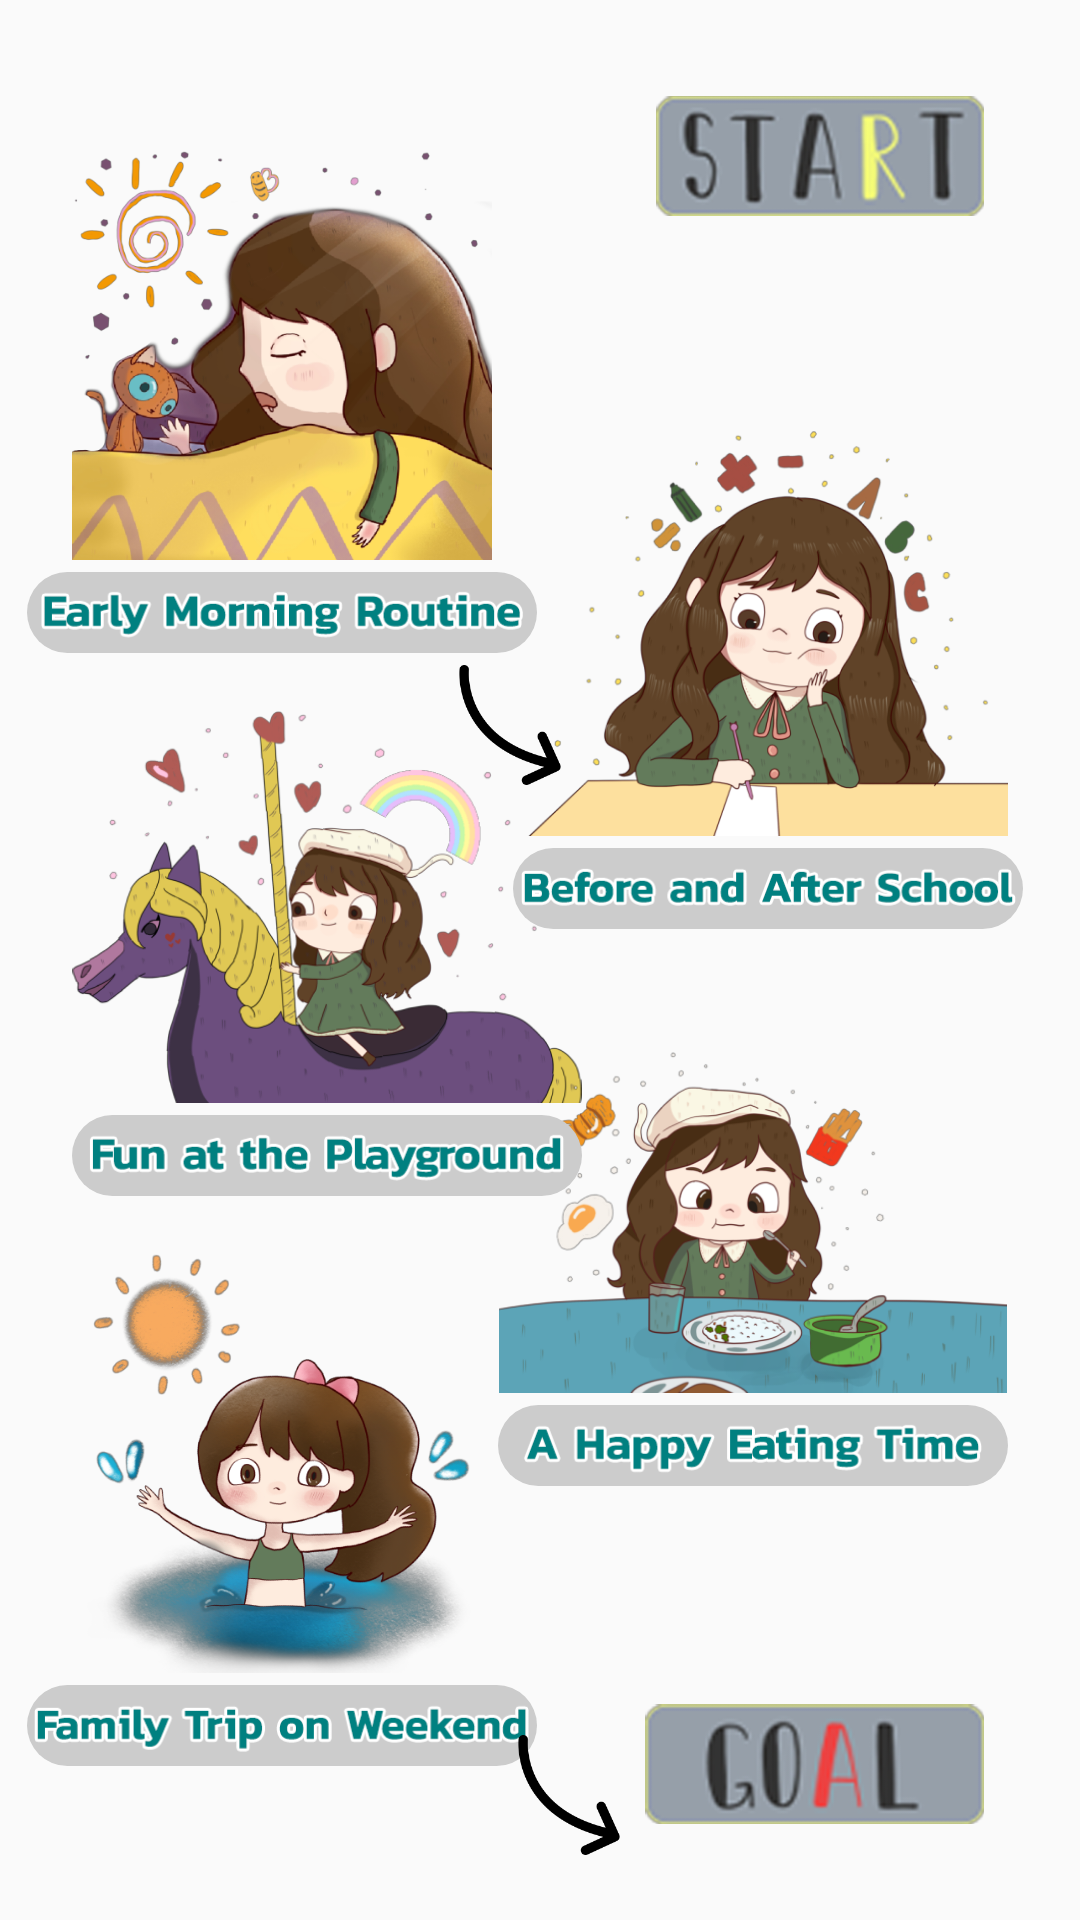

Reconstruct the res/layout file that produces this screen, plus the resources it refers to.
<!-- AndroidManifest.xml: activity theme AppTheme.NoActionBar -->
<!-- res/layout/activity_sentences.xml -->
<?xml version="1.0" encoding="utf-8"?>
<androidx.constraintlayout.widget.ConstraintLayout xmlns:android="http://schemas.android.com/apk/res/android"
    xmlns:app="http://schemas.android.com/apk/res-auto"
    xmlns:tools="http://schemas.android.com/tools"
    android:layout_width="match_parent"
    android:layout_height="match_parent"
    tools:context=".SentencesActivity"
    tools:ignore="ContentDescription,ContentDescription">

    <ImageView
        android:id="@+id/morning_image_view"
        android:layout_width="140dp"
        android:layout_height="0dp"
        android:layout_marginStart="24dp"
        android:background="?android:attr/selectableItemBackgroundBorderless"
        android:clickable="true"
        android:focusable="true"
        app:layout_constraintBottom_toTopOf="@+id/playground_image_view"
        app:layout_constraintDimensionRatio="h,500:487"
        app:layout_constraintStart_toStartOf="parent"
        app:layout_constraintTop_toTopOf="parent"
        app:srcCompat="@drawable/ic_category_morning" />

    <ImageView
        android:id="@+id/start_image_view"
        android:layout_width="0dp"
        android:layout_height="40dp"
        android:layout_marginTop="32dp"
        android:layout_marginEnd="32dp"
        app:layout_constraintBottom_toTopOf="@+id/school_image_view"
        app:layout_constraintDimensionRatio="w,422:154"
        app:layout_constraintEnd_toEndOf="parent"
        app:layout_constraintTop_toTopOf="parent"
        app:layout_constraintVertical_chainStyle="spread_inside"
        app:srcCompat="@drawable/ic_start" />

    <ImageView
        android:id="@+id/goal_image_view"
        android:layout_width="0dp"
        android:layout_height="40dp"
        android:layout_marginEnd="32dp"
        android:layout_marginBottom="32dp"
        app:layout_constraintBottom_toBottomOf="parent"
        app:layout_constraintDimensionRatio="w,371:131"
        app:layout_constraintEnd_toEndOf="parent"
        app:layout_constraintTop_toBottomOf="@+id/eat_image_view"
        app:srcCompat="@drawable/ic_goal" />

    <ImageView
        android:id="@+id/school_image_view"
        android:layout_width="160dp"
        android:layout_height="0dp"
        android:layout_marginEnd="24dp"
        android:background="?android:attr/selectableItemBackgroundBorderless"
        android:clickable="true"
        android:focusable="true"
        app:layout_constraintBottom_toTopOf="@+id/eat_image_view"
        app:layout_constraintDimensionRatio="h,500:422"
        app:layout_constraintEnd_toEndOf="parent"
        app:layout_constraintTop_toBottomOf="@+id/start_image_view"
        app:srcCompat="@drawable/ic_category_school" />

    <ImageView
        android:id="@+id/playground_image_view"
        android:layout_width="170dp"
        android:layout_height="0dp"
        android:background="?android:attr/selectableItemBackgroundBorderless"
        android:clickable="true"
        android:focusable="true"
        app:layout_constraintBottom_toTopOf="@+id/weekend_image_view"
        app:layout_constraintDimensionRatio="h,500:385"
        app:layout_constraintStart_toStartOf="@+id/morning_image_view"
        app:layout_constraintTop_toBottomOf="@+id/morning_image_view"
        app:srcCompat="@drawable/ic_category_playground" />

    <ImageView
        android:id="@+id/eat_image_view"
        android:layout_width="170dp"
        android:layout_height="0dp"
        android:layout_marginBottom="32dp"
        android:background="?android:attr/selectableItemBackgroundBorderless"
        android:clickable="true"
        android:focusable="true"
        app:layout_constraintBottom_toTopOf="@+id/goal_image_view"
        app:layout_constraintDimensionRatio="h,500:335"
        app:layout_constraintEnd_toEndOf="@+id/school_image_view"
        app:layout_constraintTop_toBottomOf="@+id/school_image_view"
        app:srcCompat="@drawable/ic_category_eat" />

    <ImageView
        android:id="@+id/weekend_image_view"
        android:layout_width="140dp"
        android:layout_height="0dp"
        android:layout_marginBottom="32dp"
        android:background="?android:attr/selectableItemBackgroundBorderless"
        android:clickable="true"
        android:focusable="true"
        app:layout_constraintBottom_toBottomOf="parent"
        app:layout_constraintDimensionRatio="h,500:499"
        app:layout_constraintStart_toStartOf="@+id/playground_image_view"
        app:layout_constraintTop_toBottomOf="@+id/playground_image_view"
        app:srcCompat="@drawable/ic_category_weekend" />

    <ImageView
        android:id="@+id/imageView13"
        android:layout_width="170dp"
        android:layout_height="0dp"
        android:layout_marginTop="4dp"
        android:background="@drawable/bg_caption"
        android:scaleType="centerCrop"
        app:layout_constraintDimensionRatio="h,500:80"
        app:layout_constraintEnd_toEndOf="@+id/morning_image_view"
        app:layout_constraintStart_toStartOf="@+id/morning_image_view"
        app:layout_constraintTop_toBottomOf="@+id/morning_image_view"
        app:srcCompat="@drawable/title_category_morning" />

    <ImageView
        android:id="@+id/imageView14"
        android:layout_width="170dp"
        android:layout_height="0dp"
        android:layout_marginTop="4dp"
        android:background="@drawable/bg_caption"
        android:scaleType="centerCrop"
        app:layout_constraintDimensionRatio="h,500:80"
        app:layout_constraintEnd_toEndOf="@+id/school_image_view"
        app:layout_constraintStart_toStartOf="@+id/school_image_view"
        app:layout_constraintTop_toBottomOf="@+id/school_image_view"
        app:srcCompat="@drawable/title_category_school" />

    <ImageView
        android:id="@+id/imageView15"
        android:layout_width="170dp"
        android:layout_height="0dp"
        android:layout_marginTop="4dp"
        android:background="@drawable/bg_caption"
        android:scaleType="centerCrop"
        app:layout_constraintDimensionRatio="h,500:80"
        app:layout_constraintEnd_toEndOf="@+id/playground_image_view"
        app:layout_constraintStart_toStartOf="@+id/playground_image_view"
        app:layout_constraintTop_toBottomOf="@+id/playground_image_view"
        app:srcCompat="@drawable/title_category_playground" />

    <ImageView
        android:id="@+id/imageView16"
        android:layout_width="170dp"
        android:layout_height="0dp"
        android:layout_marginTop="4dp"
        android:background="@drawable/bg_caption"
        android:scaleType="centerCrop"
        app:layout_constraintDimensionRatio="h,500:80"
        app:layout_constraintEnd_toEndOf="@+id/eat_image_view"
        app:layout_constraintStart_toStartOf="@+id/eat_image_view"
        app:layout_constraintTop_toBottomOf="@+id/eat_image_view"
        app:srcCompat="@drawable/title_category_eat" />

    <ImageView
        android:id="@+id/imageView17"
        android:layout_width="170dp"
        android:layout_height="0dp"
        android:layout_marginTop="4dp"
        android:background="@drawable/bg_caption"
        android:scaleType="centerCrop"
        app:layout_constraintDimensionRatio="h,500:80"
        app:layout_constraintEnd_toEndOf="@+id/weekend_image_view"
        app:layout_constraintStart_toStartOf="@+id/weekend_image_view"
        app:layout_constraintTop_toBottomOf="@+id/weekend_image_view"
        app:srcCompat="@drawable/title_category_weekend" />

    <ProgressBar
        android:id="@+id/progress_view"
        style="?android:attr/progressBarStyle"
        android:layout_width="wrap_content"
        android:layout_height="wrap_content"
        android:visibility="gone"
        app:layout_constraintBottom_toBottomOf="parent"
        app:layout_constraintEnd_toEndOf="parent"
        app:layout_constraintStart_toStartOf="parent"
        app:layout_constraintTop_toTopOf="parent"
        tools:visibility="gone" />

    <ImageView
        android:id="@+id/imageView4"
        android:layout_width="50dp"
        android:layout_height="50dp"
        android:layout_marginTop="8dp"
        app:layout_constraintEnd_toEndOf="@+id/start_image_view"
        app:layout_constraintHorizontal_bias="0.34"
        app:layout_constraintStart_toEndOf="@+id/morning_image_view"
        app:layout_constraintTop_toBottomOf="@+id/start_image_view"
        app:srcCompat="@drawable/ic_arrow_01" />

    <ImageView
        android:id="@+id/imageView5"
        android:layout_width="40dp"
        android:layout_height="40dp"
        android:layout_marginTop="4dp"
        app:layout_constraintEnd_toStartOf="@+id/school_image_view"
        app:layout_constraintStart_toEndOf="@+id/morning_image_view"
        app:layout_constraintTop_toBottomOf="@+id/imageView13"
        app:srcCompat="@drawable/ic_arrow_02" />

    <ImageView
        android:id="@+id/imageView6"
        android:layout_width="40dp"
        android:layout_height="40dp"
        android:layout_marginTop="4dp"
        app:layout_constraintEnd_toStartOf="@+id/school_image_view"
        app:layout_constraintStart_toEndOf="@+id/playground_image_view"
        app:layout_constraintTop_toBottomOf="@+id/imageView14"
        app:srcCompat="@drawable/ic_arrow_01" />

    <ImageView
        android:id="@+id/imageView7"
        android:layout_width="40dp"
        android:layout_height="40dp"
        android:layout_marginTop="4dp"
        app:layout_constraintEnd_toStartOf="@+id/eat_image_view"
        app:layout_constraintStart_toEndOf="@+id/playground_image_view"
        app:layout_constraintTop_toBottomOf="@+id/imageView15"
        app:srcCompat="@drawable/ic_arrow_02" />

    <ImageView
        android:id="@+id/imageView8"
        android:layout_width="40dp"
        android:layout_height="40dp"
        android:layout_marginTop="4dp"
        app:layout_constraintEnd_toStartOf="@+id/eat_image_view"
        app:layout_constraintStart_toEndOf="@+id/weekend_image_view"
        app:layout_constraintTop_toBottomOf="@+id/imageView16"
        app:srcCompat="@drawable/ic_arrow_01" />

    <ImageView
        android:id="@+id/imageView9"
        android:layout_width="40dp"
        android:layout_height="40dp"
        app:layout_constraintBottom_toBottomOf="@+id/goal_image_view"
        app:layout_constraintEnd_toStartOf="@+id/goal_image_view"
        app:layout_constraintStart_toEndOf="@+id/weekend_image_view"
        app:layout_constraintTop_toBottomOf="@+id/imageView17"
        app:srcCompat="@drawable/ic_arrow_02" />


</androidx.constraintlayout.widget.ConstraintLayout>
<!-- resources referenced by this layout -->
<resources>
  <!-- drawable bg_caption (drawable) -->
  <?xml version="1.0" encoding="utf-8"?>
  <selector xmlns:android="http://schemas.android.com/apk/res/android">
  
      <item android:state_enabled="true" android:state_pressed="false">
          <inset android:insetBottom="0dp" android:insetLeft="0dp" android:insetRight="0dp" android:insetTop="0dp">
              <shape android:shape="rectangle">
                  <corners android:radius="16dp"/>
                  <solid android:color="#cccccc"/>
                  <stroke android:width="0dp" android:color="#eee"/>
                  <padding android:bottom="0dp" android:left="2dp" android:right="2dp" android:top="2dp"/>
              </shape>
          </inset>
      </item>
      <item android:state_enabled="true" android:state_pressed="true">
          <inset android:insetBottom="0dp" android:insetLeft="0dp" android:insetRight="0dp" android:insetTop="0dp">
              <shape android:shape="rectangle">
                  <corners android:radius="8dp"/>
                  <solid android:color="#fff"/>
                  <stroke android:width="0dp" android:color="#fff"/>
                  <padding android:bottom="0dp" android:left="2dp" android:right="2dp" android:top="2dp"/>
              </shape>
          </inset>
      </item>
  
  </selector>
  <!-- drawable ic_arrow_02: png bitmap (drawable-xxhdpi, 3296 bytes) -->
  <!-- drawable ic_category_eat: png bitmap (drawable-xxhdpi, 92628 bytes) -->
  <!-- drawable ic_category_morning: png bitmap (drawable-xxhdpi, 214395 bytes) -->
  <!-- drawable ic_category_playground: png bitmap (drawable-xxhdpi, 102529 bytes) -->
  <!-- drawable ic_category_school: png bitmap (drawable-xxhdpi, 105065 bytes) -->
  <!-- drawable ic_category_weekend: png bitmap (drawable-xxhdpi, 214405 bytes) -->
  <!-- drawable ic_goal: png bitmap (drawable-xxhdpi, 24572 bytes) -->
  <!-- drawable ic_start: png bitmap (drawable-xxhdpi, 35291 bytes) -->
  <!-- drawable title_category_eat: png bitmap (drawable-xxhdpi, 16047 bytes) -->
  <!-- drawable title_category_morning: png bitmap (drawable-xxhdpi, 16218 bytes) -->
  <!-- drawable title_category_playground: png bitmap (drawable-xxhdpi, 16081 bytes) -->
  <!-- drawable title_category_school: png bitmap (drawable-xxhdpi, 16858 bytes) -->
  <!-- drawable title_category_weekend: png bitmap (drawable-xxhdpi, 16700 bytes) -->
  <style name="AppTheme.NoActionBar">
          <item name="windowActionBar">false</item>
          <item name="windowNoTitle">true</item>
      </style>
</resources>
